Run: headless pygame with SDL's dummy video driver; simulated clock (each Clock.tick advances the game by its frame time, no real sleeping); random seed 0; keys injected as events and as key.get_pressed() state; no mouse input.
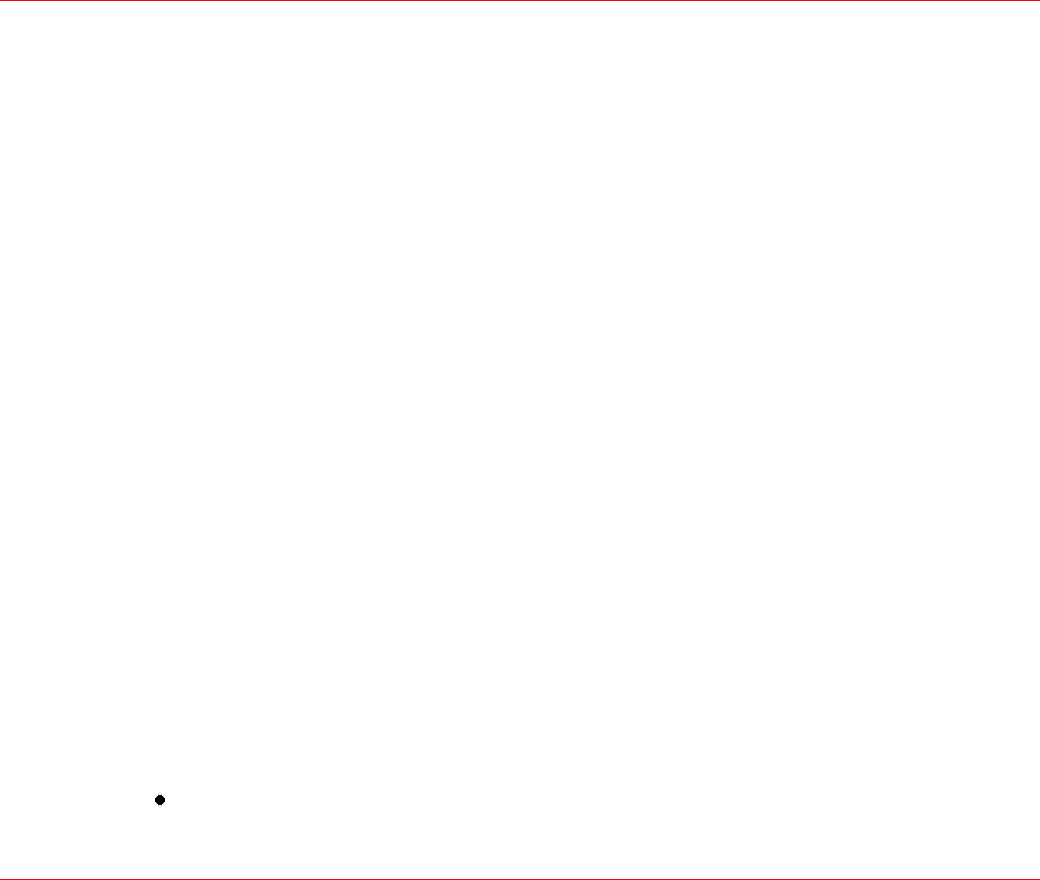
Frame 1 of 4 · flips 1–60 · no input
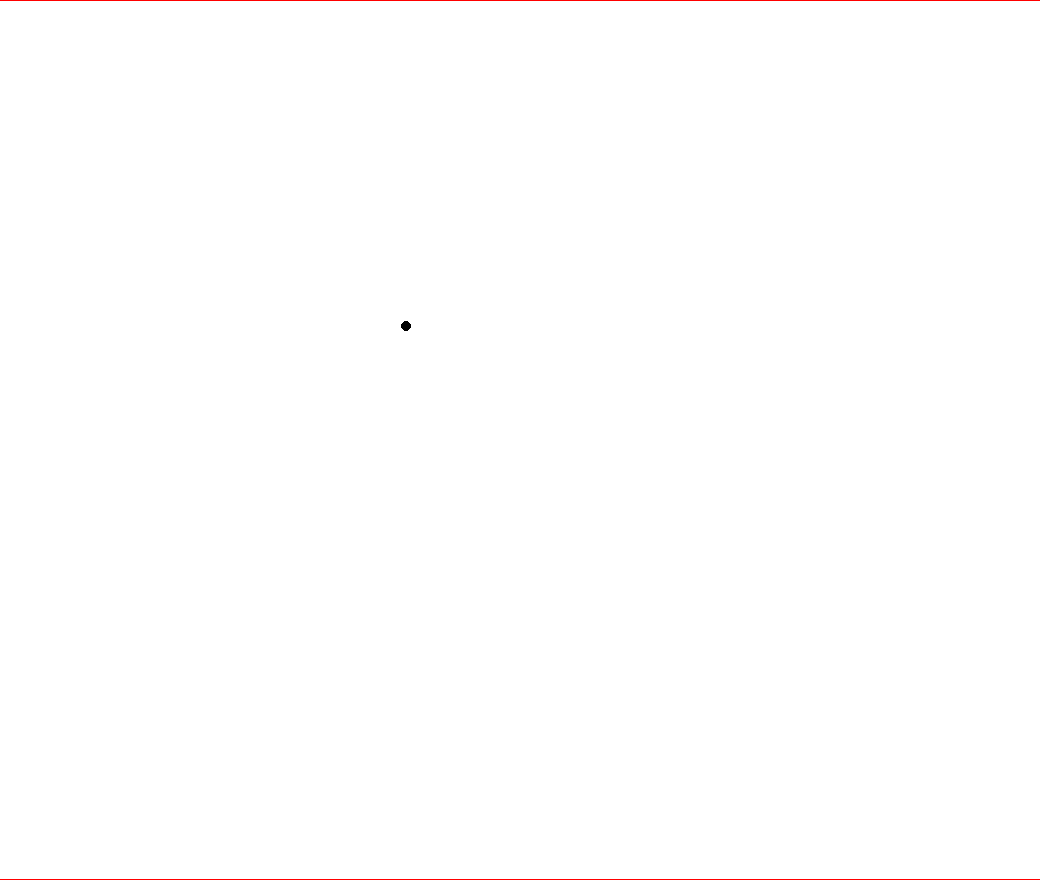
Frame 2 of 4 · flips 61–180 · tapped SPACE, RETURN · held RIGHT (→), D
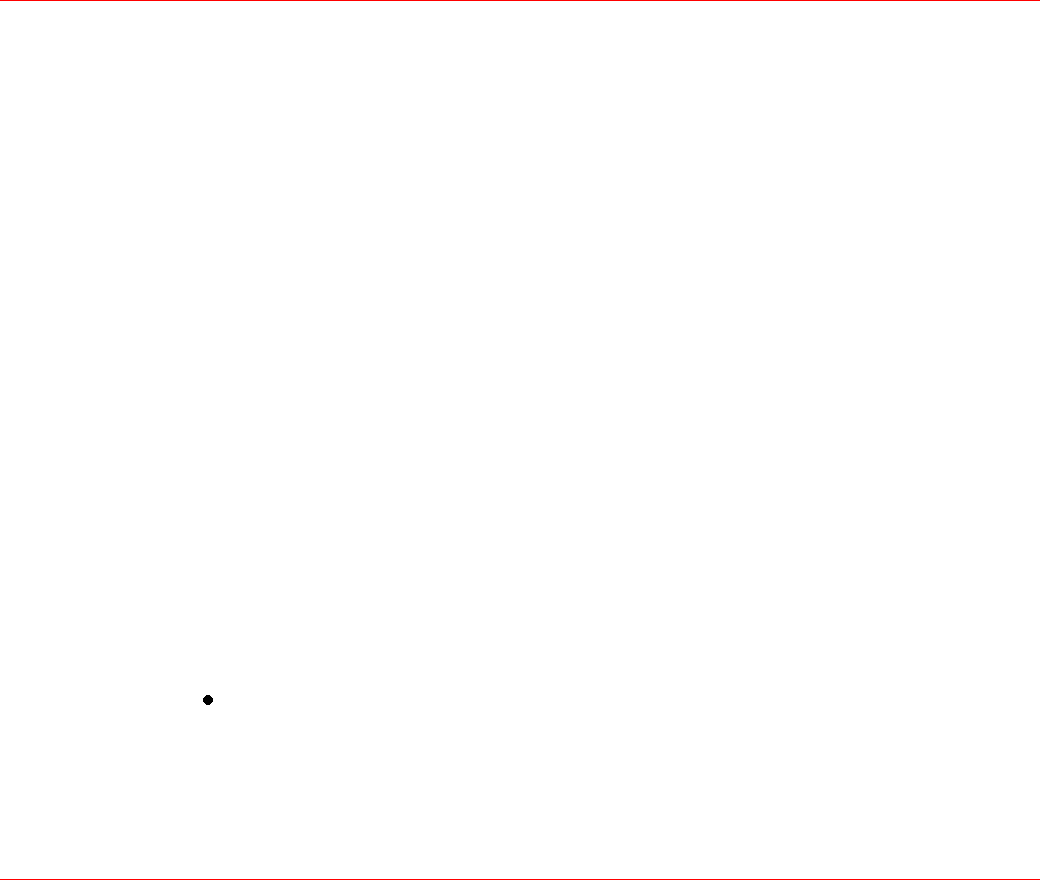
Frame 3 of 4 · flips 181–300 · held DOWN (↓), S
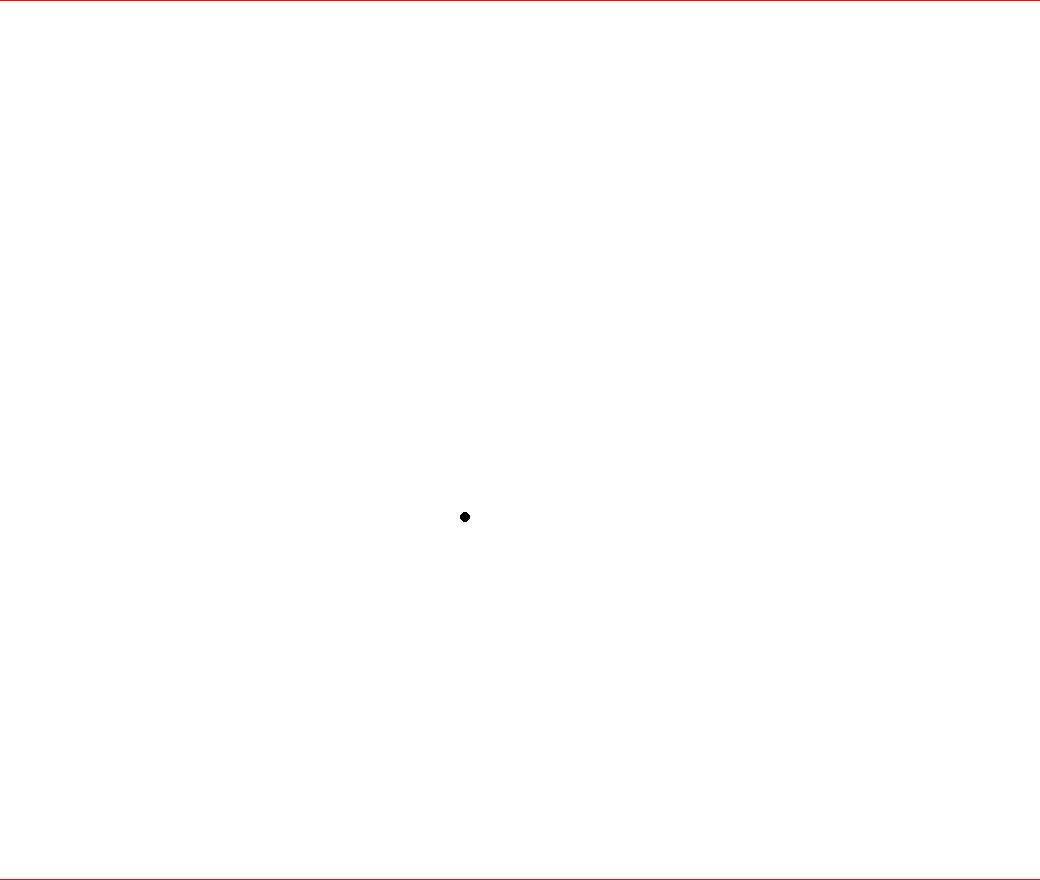
Frame 4 of 4 · flips 301–420 · held LEFT (←), A, UP (↑), W

The pygame program that drew these frames:

import pygame
import random

pygame.init()
gScreenSizeX=1040
gScreenSizeY=880
gRunning = True
gColorBackground="white"
gColorBall="black"
gColorBorder="red"
gColorText="white"
gBallSize=5
gBallSpeedMin=5
gBallSpeedMax=8

gBallPosition=pygame.Vector2(0,0)
gBallDirection=pygame.Vector2(0,0)


gScreen = pygame.display.set_mode((gScreenSizeX, gScreenSizeY))
gClock = pygame.time.Clock()


def randomizeBall():
	global gBallDirection, gBallPosition, gBallSpeedMax, gScreenSizeX, gScreenSizeY
	gBallPosition=pygame.Vector2(int(gScreenSizeX/2), int(gScreenSizeY/2))
	gBallDirection=pygame.Vector2(int(random.randrange(gBallSpeedMin,gBallSpeedMax)), int(random.randrange(gBallSpeedMin,gBallSpeedMax)))
	if round(random.randrange(0,2)) == 0:
		gBallDirection.x=-gBallDirection.x
	if round(random.randrange(0,2)) == 0:
		gBallDirection.y=-gBallDirection.y

randomizeBall()


while gRunning == True:
	# Poll for events
	for event in pygame.event.get():
		if event.type == pygame.QUIT: # pygame.QUIT event means the user clicked X to close your window
			gRunning = False


    # Move ball
	gBallPosition=gBallPosition+gBallDirection
    
    # Hits of vertical bounderies
	if gBallPosition.y <= gBallSize/2 or gBallPosition.y >= gScreenSizeY-gBallSize/2:
		gBallDirection.y=-gBallDirection.y
    
    
    # Hits of horizontal bounderies
	if gBallPosition.x <= gBallSize/2 or gBallPosition.x >= gScreenSizeX-gBallSize/2:
		# Count scores
		randomizeBall()


	gScreen.fill(gColorBackground)

	# Draw vertical borders
	pygame.draw.line(gScreen, gColorBorder, pygame.Vector2(0, 0), pygame.Vector2(gScreenSizeX-1, 0), 1)
	pygame.draw.line(gScreen, gColorBorder, pygame.Vector2(0, gScreenSizeY-1), pygame.Vector2(gScreenSizeX-1, gScreenSizeY-1), 1)

	# Draw Ball
	pygame.draw.circle(gScreen, gColorBall, gBallPosition, gBallSize)

	# Draw paddles
#	pygame.draw.rect(gScreen, gPaddleColor, pygame.Rect( gPaddleLeftPosition.x, gPaddleLeftPosition.y,  gPaddleWidth, gPaddleHeight))
#	pygame.draw.rect(gScreen, gPaddleColor, pygame.Rect(gPaddleRightPosition.x, gPaddleRightPosition.y, gPaddleWidth, gPaddleHeight))

	# now print the scores
#	lTextSurface = gFont.render(str(gScoreLeft)+" : "+str(gScoreRight), True, gColorText)
#	gScreen.blit(lTextSurface, dest=(gScreenSizeX/2-(lTextSurface.get_width() /2), gFontSize))

	# flip() the display to put your work on screen
	pygame.display.flip()

	gClock.tick(25)  # limit FPS

pygame.quit()
